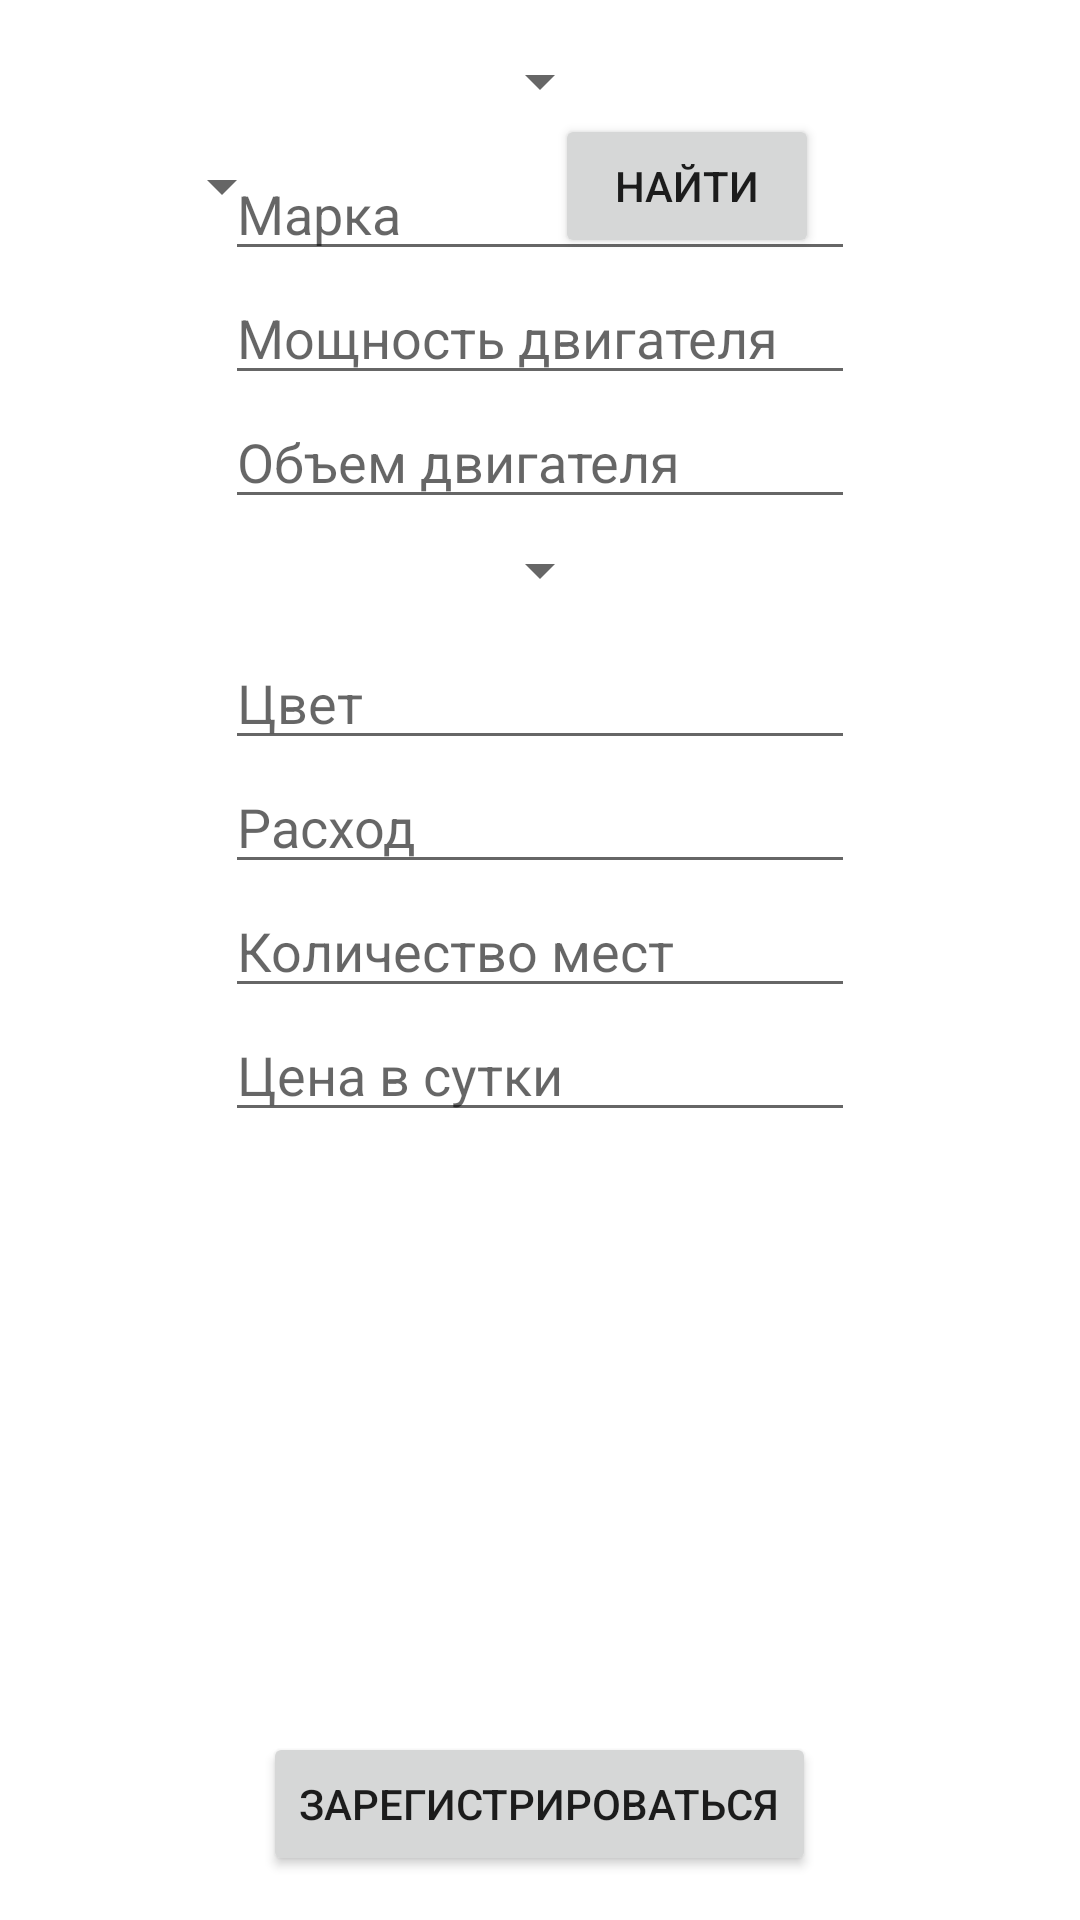

Produce the Android XML layout that renders to this screen, including the resource entries it uses.
<!-- AndroidManifest.xml: application theme Theme.Drozd -->
<!-- res/layout/fragment_home_for_viewing_page2.xml -->
<?xml version="1.0" encoding="utf-8"?>
<androidx.constraintlayout.widget.ConstraintLayout
    xmlns:android="http://schemas.android.com/apk/res/android"
    xmlns:app="http://schemas.android.com/apk/res-auto"
    xmlns:tools="http://schemas.android.com/tools"
    android:layout_width="match_parent"
    android:layout_height="match_parent">

    <androidx.constraintlayout.widget.ConstraintLayout
        android:id="@+id/see_rent"
        android:layout_width="match_parent"
        android:layout_height="match_parent">

        <Spinner
            android:id="@+id/spinner_category"
            android:layout_width="wrap_content"
            android:layout_height="wrap_content"
            android:layout_marginStart="50dp"
            android:layout_marginTop="50dp"
            android:textSize="30sp"
            app:layout_constraintStart_toStartOf="parent"
            app:layout_constraintTop_toTopOf="parent" />

        <Button
            android:id="@+id/find"
            android:layout_width="wrap_content"
            android:layout_height="wrap_content"
            android:text="НАЙТИ"
            app:layout_constraintBottom_toBottomOf="@+id/spinner_category"
            app:layout_constraintEnd_toEndOf="parent"
            app:layout_constraintStart_toEndOf="@+id/spinner_category"
            app:layout_constraintTop_toTopOf="@+id/spinner_category" />

        <androidx.recyclerview.widget.RecyclerView
            android:id="@+id/recyclerViewCar"
            android:layout_width="0dp"
            android:layout_height="0dp"
            app:layout_constraintBottom_toBottomOf="parent"
            app:layout_constraintEnd_toEndOf="parent"
            app:layout_constraintStart_toStartOf="parent"
            app:layout_constraintTop_toBottomOf="@+id/find"/>

    </androidx.constraintlayout.widget.ConstraintLayout>

    <androidx.constraintlayout.widget.ConstraintLayout
        android:id="@+id/see_application"
        android:layout_width="match_parent"
        android:layout_height="match_parent">

        <androidx.recyclerview.widget.RecyclerView
            android:id="@+id/recyclerViewApp"
            android:layout_width="0dp"
            android:layout_height="0dp"
            app:layout_constraintBottom_toBottomOf="parent"
            app:layout_constraintEnd_toEndOf="parent"
            app:layout_constraintStart_toStartOf="parent"
            app:layout_constraintTop_toTopOf="parent" />

    </androidx.constraintlayout.widget.ConstraintLayout>

    <androidx.constraintlayout.widget.ConstraintLayout
        android:id="@+id/see_admin"
        android:layout_width="match_parent"
        android:layout_height="match_parent">

        <LinearLayout
            android:id="@+id/linearLayout"
            android:layout_width="0dp"
            android:layout_height="wrap_content"
            android:orientation="vertical"
            app:layout_constraintBottom_toBottomOf="parent"
            app:layout_constraintEnd_toEndOf="parent"
            app:layout_constraintStart_toStartOf="parent"
            app:layout_constraintTop_toTopOf="parent">

            <Spinner
                android:id="@+id/spin_cat"
                android:layout_width="wrap_content"
                android:layout_height="wrap_content"
                android:layout_gravity="center"
                android:layout_marginBottom="10dp"
                android:ems="10" />

            <EditText
                android:id="@+id/edBrand"
                android:layout_width="wrap_content"
                android:layout_height="wrap_content"
                android:layout_gravity="center"
                android:ems="10"
                android:hint="Марка" />

            <EditText
                android:id="@+id/edEngineCapacity"
                android:layout_width="wrap_content"
                android:layout_height="wrap_content"
                android:layout_gravity="center"
                android:ems="10"
                android:hint="Мощность двигателя" />

            <EditText
                android:id="@+id/edVolumeCapacity"
                android:layout_width="wrap_content"
                android:layout_height="wrap_content"
                android:layout_gravity="center"
                android:ems="10"
                android:hint="Объем двигателя" />

            <Spinner
                android:id="@+id/spMachineDrive"
                android:layout_width="wrap_content"
                android:layout_height="wrap_content"
                android:layout_marginTop="5dp"
                android:layout_gravity="center"
                android:layout_marginBottom="10dp"
                android:ems="10" />

            <EditText
                android:id="@+id/edColor"
                android:layout_width="wrap_content"
                android:layout_height="wrap_content"
                android:layout_gravity="center"
                android:ems="10"
                android:hint="Цвет" />

            <EditText
                android:id="@+id/edConsumption"
                android:layout_width="wrap_content"
                android:layout_height="wrap_content"
                android:layout_gravity="center"
                android:ems="10"
                android:hint="Расход" />

            <EditText
                android:id="@+id/edNumberOfSeats"
                android:layout_width="wrap_content"
                android:layout_height="wrap_content"
                android:layout_gravity="center"
                android:ems="10"
                android:hint="Количество мест" />

            <EditText
                android:id="@+id/edPrice"
                android:layout_width="wrap_content"
                android:layout_height="wrap_content"
                android:layout_gravity="center"
                android:ems="10"
                android:hint="Цена в сутки" />

            <ImageView
                android:id="@+id/image_view"
                android:layout_width="200dp"
                android:layout_height="200dp"
                android:layout_gravity="center"
                app:srcCompat="@drawable/ic_image" />

            <Button
                android:id="@+id/btnSend"
                android:layout_width="wrap_content"
                android:layout_height="wrap_content"
                android:layout_gravity="center"
                android:text="Зарегистрироваться" />

        </LinearLayout>


    </androidx.constraintlayout.widget.ConstraintLayout>

</androidx.constraintlayout.widget.ConstraintLayout>
<!-- resources referenced by this layout -->
<resources>
  <style name="Theme.Drozd" parent="Theme.MaterialComponents.DayNight.DarkActionBar">
          
          <item name="colorPrimary">@color/teal_700</item>
          <item name="colorPrimaryVariant">@color/teal_700</item>
          <item name="colorOnPrimary">@color/white</item>
          
          <item name="colorSecondary">@color/teal_200</item>
          <item name="colorSecondaryVariant">@color/teal_700</item>
          <item name="colorOnSecondary">@color/black</item>
          
          <item name="android:statusBarColor">?attr/colorPrimaryVariant</item>
          
      </style>
  <!-- not gathered from this repository: default colours our renderer supplied (Android Studio template values) -->
  <color name="teal_200">#FF03DAC5</color>
  <color name="teal_700">#FF018786</color>
  <color name="black">#FF000000</color>
  <color name="white">#FFFFFFFF</color>
</resources>
